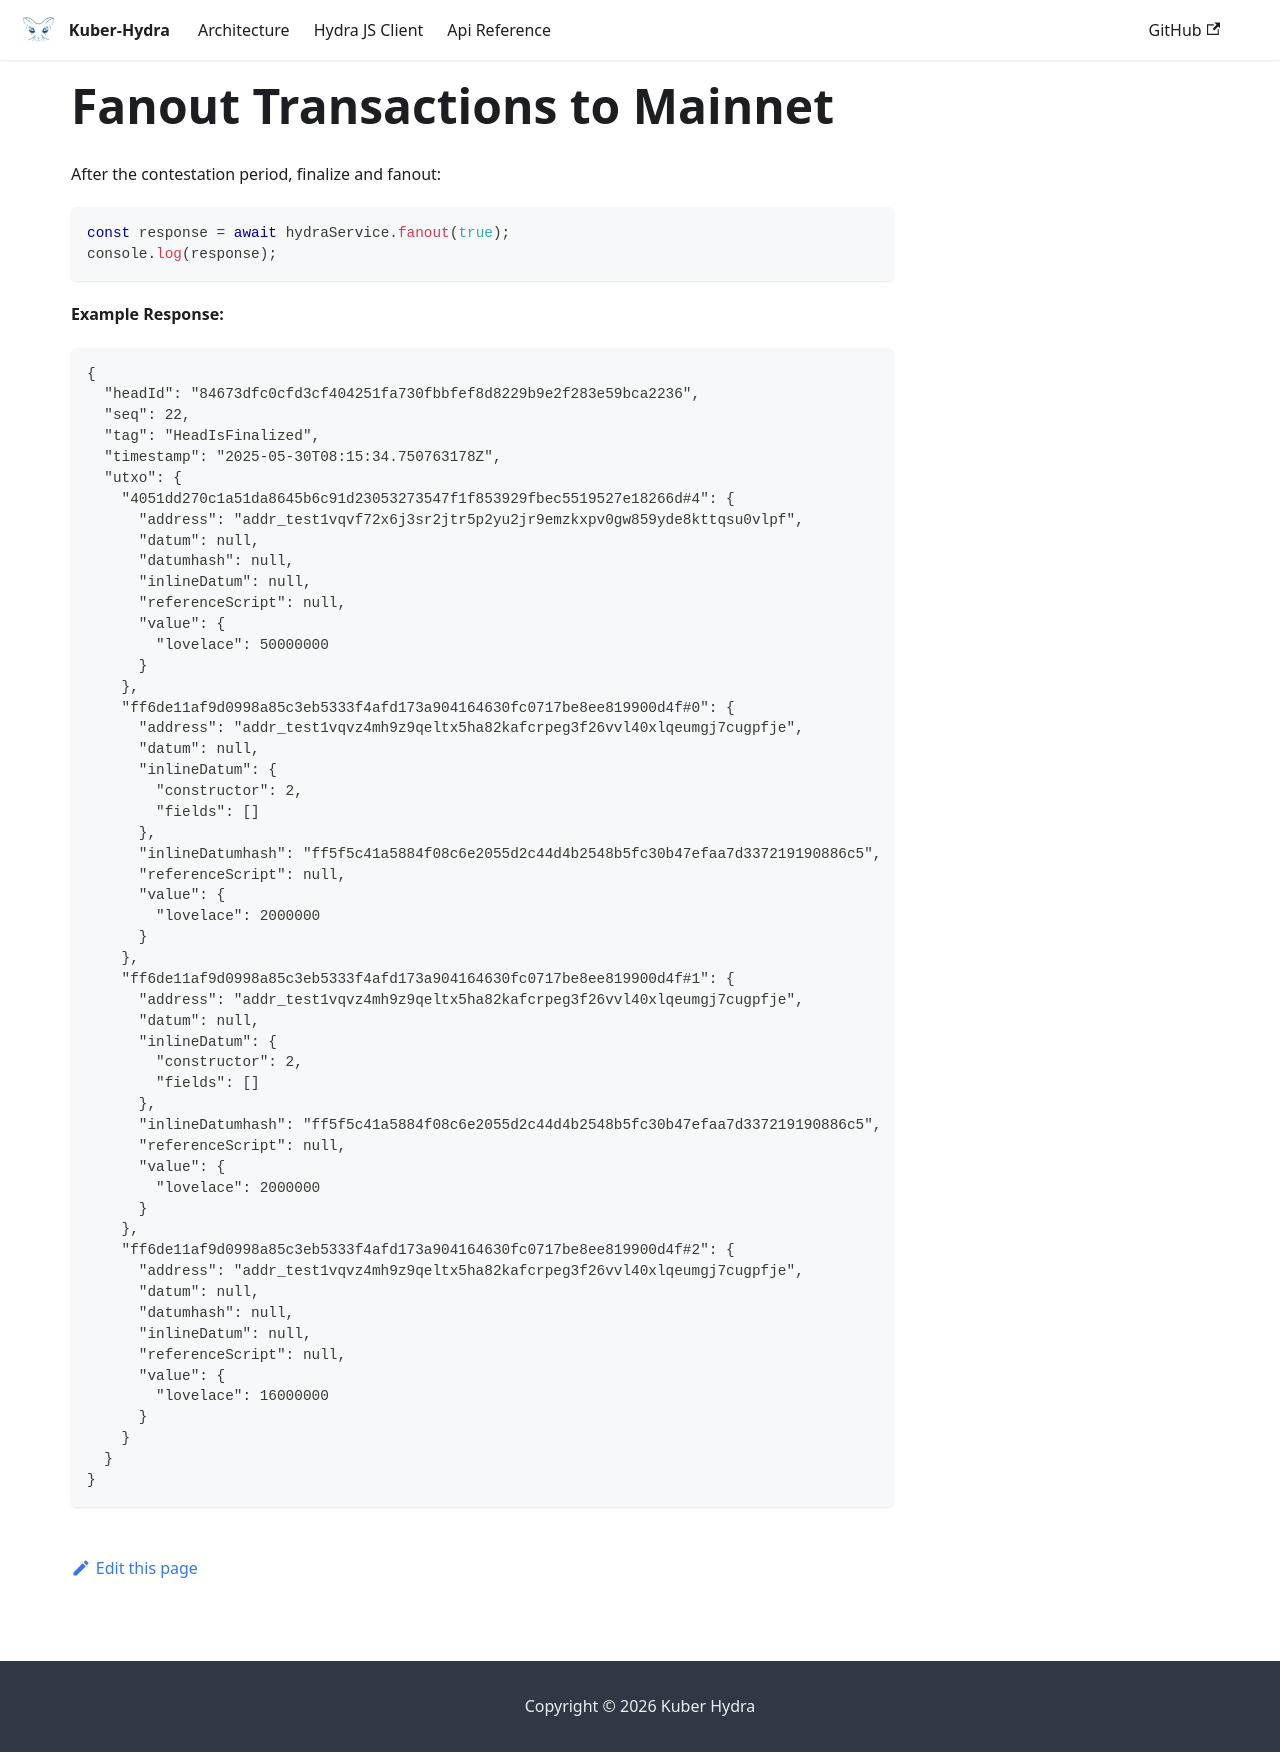

repository: dQuadrant/kuber · page: hydra_docusaurus/docs/tutorials/fanout/index.html · generator: docusaurus


# Fanout Transactions to Mainnet

After the contestation period, finalize and fanout:

```ts
const response = await hydraService.fanout(true);
console.log(response);
```

**Example Response:**

```json
{
  "headId": "84673dfc0cfd3cf404251fa730fbbfef8d8229b9e2f283e59bca2236",
  "seq": 22,
  "tag": "HeadIsFinalized",
  "timestamp": "2025-05-30T08:15:34.750763178Z",
  "utxo": {
    "4051dd270c1a51da8645b6c91d23053273547f1f853929fbec5519527e18266d#4": {
      "address": "addr_test1vqvf72x6j3sr2jtr5p2yu2jr9emzkxpv0gw859yde8kttqsu0vlpf",
      "datum": null,
      "datumhash": null,
      "inlineDatum": null,
      "referenceScript": null,
      "value": {
        "lovelace": 50000000
      }
    },
    "ff6de11af9d0998a85c3eb5333f4afd173a904164630fc0717be8ee819900d4f#0": {
      "address": "addr_test1vqvz4mh9z9qeltx5ha82kafcrpeg3f26vvl40xlqeumgj7cugpfje",
      "datum": null,
      "inlineDatum": {
        "constructor": 2,
        "fields": []
      },
      "inlineDatumhash": "ff5f5c41a5884f08c6e2055d2c44d4b2548b5fc30b47efaa7d337219190886c5",
      "referenceScript": null,
      "value": {
        "lovelace": 2000000
      }
    },
    "ff6de11af9d0998a85c3eb5333f4afd173a904164630fc0717be8ee819900d4f#1": {
      "address": "addr_test1vqvz4mh9z9qeltx5ha82kafcrpeg3f26vvl40xlqeumgj7cugpfje",
      "datum": null,
      "inlineDatum": {
        "constructor": 2,
        "fields": []
      },
      "inlineDatumhash": "ff5f5c41a5884f08c6e2055d2c44d4b2548b5fc30b47efaa7d337219190886c5",
      "referenceScript": null,
      "value": {
        "lovelace": 2000000
      }
    },
    "ff6de11af9d0998a85c3eb5333f4afd173a904164630fc0717be8ee819900d4f#2": {
      "address": "addr_test1vqvz4mh9z9qeltx5ha82kafcrpeg3f26vvl40xlqeumgj7cugpfje",
      "datum": null,
      "datumhash": null,
      "inlineDatum": null,
      "referenceScript": null,
      "value": {
        "lovelace": 16000000
      }
    }
  }
}
```
